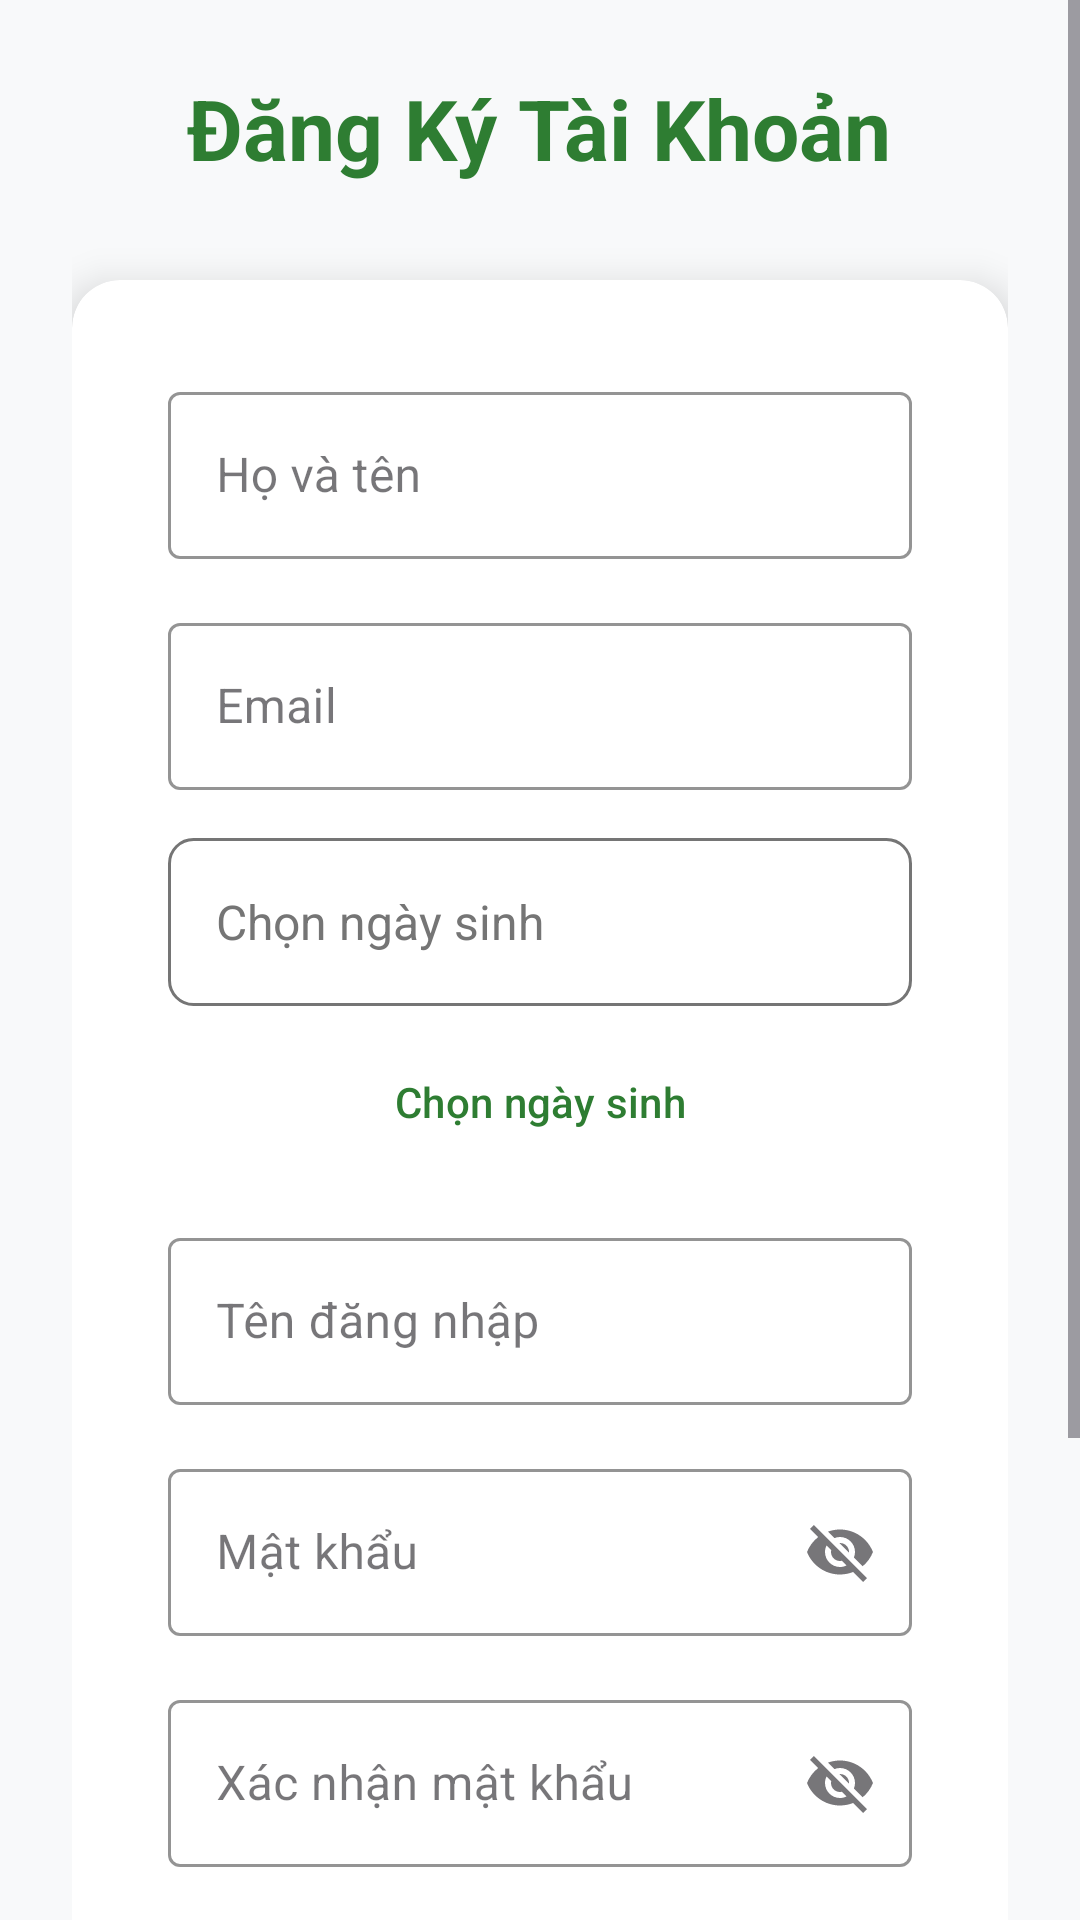

The Android layout XML behind this screen, and the referenced resources:
<!-- AndroidManifest.xml: application theme Theme.AndroidBT4_KieuNhi -->
<!-- res/layout/activity_register.xml -->
<?xml version="1.0" encoding="utf-8"?>
<ScrollView xmlns:android="http://schemas.android.com/apk/res/android"
    xmlns:app="http://schemas.android.com/apk/res-auto"
    android:layout_width="match_parent"
    android:layout_height="match_parent"
    android:fillViewport="true"
    android:background="@color/background_color">

    <LinearLayout
        android:layout_width="match_parent"
        android:layout_height="wrap_content"
        android:orientation="vertical"
        android:padding="24dp"
        android:gravity="center">

        
        <TextView
            android:layout_width="wrap_content"
            android:layout_height="wrap_content"
            android:text="@string/register_title"
            android:textSize="28sp"
            android:textStyle="bold"
            android:textColor="@color/primary_color"
            android:layout_marginBottom="32dp" />

        
        <androidx.cardview.widget.CardView
            android:layout_width="match_parent"
            android:layout_height="wrap_content"
            app:cardCornerRadius="16dp"
            app:cardElevation="8dp"
            android:layout_marginBottom="24dp">

            <LinearLayout
                android:layout_width="match_parent"
                android:layout_height="wrap_content"
                android:orientation="vertical"
                android:padding="32dp">

                
                <com.google.android.material.textfield.TextInputLayout
                    android:layout_width="match_parent"
                    android:layout_height="wrap_content"
                    android:layout_marginBottom="16dp"
                    app:boxStrokeColor="@color/primary_color"
                    app:hintTextColor="@color/primary_color"
                    style="@style/Widget.MaterialComponents.TextInputLayout.OutlinedBox">

                    <com.google.android.material.textfield.TextInputEditText
                        android:id="@+id/et_full_name"
                        android:layout_width="match_parent"
                        android:layout_height="wrap_content"
                        android:hint="@string/hint_full_name"
                        android:inputType="textPersonName"
                        android:maxLines="1" />

                </com.google.android.material.textfield.TextInputLayout>

                
                <com.google.android.material.textfield.TextInputLayout
                    android:layout_width="match_parent"
                    android:layout_height="wrap_content"
                    android:layout_marginBottom="16dp"
                    app:boxStrokeColor="@color/primary_color"
                    app:hintTextColor="@color/primary_color"
                    style="@style/Widget.MaterialComponents.TextInputLayout.OutlinedBox">

                    <com.google.android.material.textfield.TextInputEditText
                        android:id="@+id/et_email"
                        android:layout_width="match_parent"
                        android:layout_height="wrap_content"
                        android:hint="@string/hint_email"
                        android:inputType="textEmailAddress"
                        android:maxLines="1" />

                </com.google.android.material.textfield.TextInputLayout>

                
                <TextView
                    android:id="@+id/tv_date_of_birth"
                    android:layout_width="match_parent"
                    android:layout_height="56dp"
                    android:text="@string/hint_date_of_birth"
                    android:textSize="16sp"
                    android:textColor="@color/text_secondary"
                    android:background="@drawable/edittext_background"
                    android:padding="16dp"
                    android:gravity="center_vertical"
                    android:layout_marginBottom="8dp" />

                <Button
                    android:id="@+id/btn_select_date"
                    android:layout_width="match_parent"
                    android:layout_height="48dp"
                    android:text="@string/btn_select_date"
                    android:textColor="@color/primary_color"
                    style="@style/Widget.Material3.Button.OutlinedButton"
                    android:layout_marginBottom="16dp" />

                
                <com.google.android.material.textfield.TextInputLayout
                    android:layout_width="match_parent"
                    android:layout_height="wrap_content"
                    android:layout_marginBottom="16dp"
                    app:boxStrokeColor="@color/primary_color"
                    app:hintTextColor="@color/primary_color"
                    style="@style/Widget.MaterialComponents.TextInputLayout.OutlinedBox">

                    <com.google.android.material.textfield.TextInputEditText
                        android:id="@+id/et_username"
                        android:layout_width="match_parent"
                        android:layout_height="wrap_content"
                        android:hint="@string/hint_username"
                        android:inputType="text"
                        android:maxLines="1" />

                </com.google.android.material.textfield.TextInputLayout>

                
                
                <com.google.android.material.textfield.TextInputLayout
                    android:id="@+id/til_password"
                    android:layout_width="match_parent"
                    android:layout_height="wrap_content"
                    android:layout_marginBottom="16dp"
                    app:boxStrokeColor="@color/primary_color"
                    app:hintTextColor="@color/primary_color"
                    app:endIconMode="password_toggle"
                    app:endIconDrawable="@drawable/ic_visibility_off"
                    app:endIconContentDescription="@string/toggle_password_visibility"
                    style="@style/Widget.MaterialComponents.TextInputLayout.OutlinedBox">

                    <com.google.android.material.textfield.TextInputEditText
                        android:id="@+id/et_password"
                        android:layout_width="match_parent"
                        android:layout_height="wrap_content"
                        android:hint="@string/hint_password"
                        android:inputType="textPassword"
                        android:maxLines="1" />

                </com.google.android.material.textfield.TextInputLayout>

                
                
                <com.google.android.material.textfield.TextInputLayout
                    android:id="@+id/til_confirm_password"
                    android:layout_width="match_parent"
                    android:layout_height="wrap_content"
                    android:layout_marginBottom="32dp"
                    app:boxStrokeColor="@color/primary_color"
                    app:hintTextColor="@color/primary_color"
                    app:endIconMode="password_toggle"
                    app:endIconDrawable="@drawable/ic_visibility_off"
                    app:endIconContentDescription="@string/toggle_password_visibility"
                    style="@style/Widget.MaterialComponents.TextInputLayout.OutlinedBox">

                    <com.google.android.material.textfield.TextInputEditText
                        android:id="@+id/et_confirm_password"
                        android:layout_width="match_parent"
                        android:layout_height="wrap_content"
                        android:hint="@string/hint_confirm_password"
                        android:inputType="textPassword"
                        android:maxLines="1" />

                </com.google.android.material.textfield.TextInputLayout>

                
                <Button
                    android:id="@+id/btn_register"
                    android:layout_width="match_parent"
                    android:layout_height="56dp"
                    android:text="@string/btn_register"
                    android:textSize="16sp"
                    android:textStyle="bold"
                    android:backgroundTint="@color/primary_color"
                    android:layout_marginBottom="16dp" />

                
                <Button
                    android:id="@+id/btn_back_to_login"
                    android:layout_width="match_parent"
                    android:layout_height="48dp"
                    android:text="@string/btn_back_to_login"
                    android:textColor="@color/primary_color"
                    style="@style/Widget.Material3.Button.OutlinedButton" />

            </LinearLayout>

        </androidx.cardview.widget.CardView>

    </LinearLayout>

</ScrollView>
<!-- resources referenced by this layout -->
<resources>
  <color name="background_color">#F8F9FA</color>
  <color name="primary_color">#2E7D32</color>
  <color name="text_secondary">#757575</color>
  <!-- drawable edittext_background (drawable) -->
  <?xml version="1.0" encoding="utf-8"?>
  <shape xmlns:android="http://schemas.android.com/apk/res/android"
      android:shape="rectangle">
  
      <solid android:color="@color/surface_color" />
  
      <stroke
          android:width="1dp"
          android:color="@color/text_secondary" />
  
      <corners android:radius="8dp" />
  
      <padding
          android:left="16dp"
          android:top="12dp"
          android:right="16dp"
          android:bottom="12dp" />
  
  </shape>
  <!-- drawable ic_visibility_off (drawable) -->
  <vector xmlns:android="http://schemas.android.com/apk/res/android"
      android:width="24dp"
      android:height="24dp"
      android:viewportWidth="24"
      android:viewportHeight="24"
      android:tint="@color/text_secondary">
      <path
          android:fillColor="@android:color/white"
          android:pathData="M12,7c2.76,0 5,2.24 5,5 0,0.65 -0.13,1.26 -0.36,1.83l2.92,2.92c1.51,-1.26 2.7,-2.89 3.43,-4.75 -1.73,-4.39 -6,-7.5 -11,-7.5 -1.4,0 -2.74,0.25 -3.98,0.7l2.16,2.16C10.74,7.13 11.35,7 12,7zM2,4.27l2.28,2.28 0.46,0.46C3.08,8.3 1.78,10.02 1,12c1.73,4.39 6,7.5 11,7.5 1.55,0 3.03,-0.3 4.38,-0.84l0.42,0.42L19.73,22 21,20.73 3.27,3 2,4.27zM7.53,9.8l1.55,1.55c-0.05,0.21 -0.08,0.43 -0.08,0.65 0,1.66 1.34,3 3,3 0.22,0 0.44,-0.03 0.65,-0.08l1.55,1.55c-0.67,0.33 -1.41,0.53 -2.2,0.53 -2.76,0 -5,-2.24 -5,-5 0,-0.79 0.2,-1.53 0.53,-2.2zM11.84,9.02l3.15,3.15 0.02,-0.16c0,-1.66 -1.34,-3 -3,-3l-0.17,0.01z"/>
  </vector>
  <string name="btn_back_to_login">Quay lại đăng nhập</string>
  <string name="btn_register">Đăng ký</string>
  <string name="btn_select_date">Chọn ngày sinh</string>
  
      Success Messages
  <string name="hint_confirm_password">Xác nhận mật khẩu</string>
  <string name="hint_date_of_birth">Chọn ngày sinh</string>
  
      Button Labels
  <string name="hint_email">Email</string>
  <string name="hint_full_name">Họ và tên</string>
  <string name="hint_password">Mật khẩu</string>
  <string name="hint_username">Tên đăng nhập</string>
  <string name="register_title">Đăng Ký Tài Khoản</string>
  
      Input Hints
  <string name="toggle_password_visibility">Hiện/ẩn mật khẩu</string>
  
      Other existing strings
  <style name="Theme.AndroidBT4_KieuNhi" parent="Base.Theme.AndroidBT4_KieuNhi" />
  <color name="surface_color">#FFFFFF</color>
  <style name="Base.Theme.AndroidBT4_KieuNhi" parent="Theme.Material3.DayNight.NoActionBar">
          
          
      </style>
</resources>
